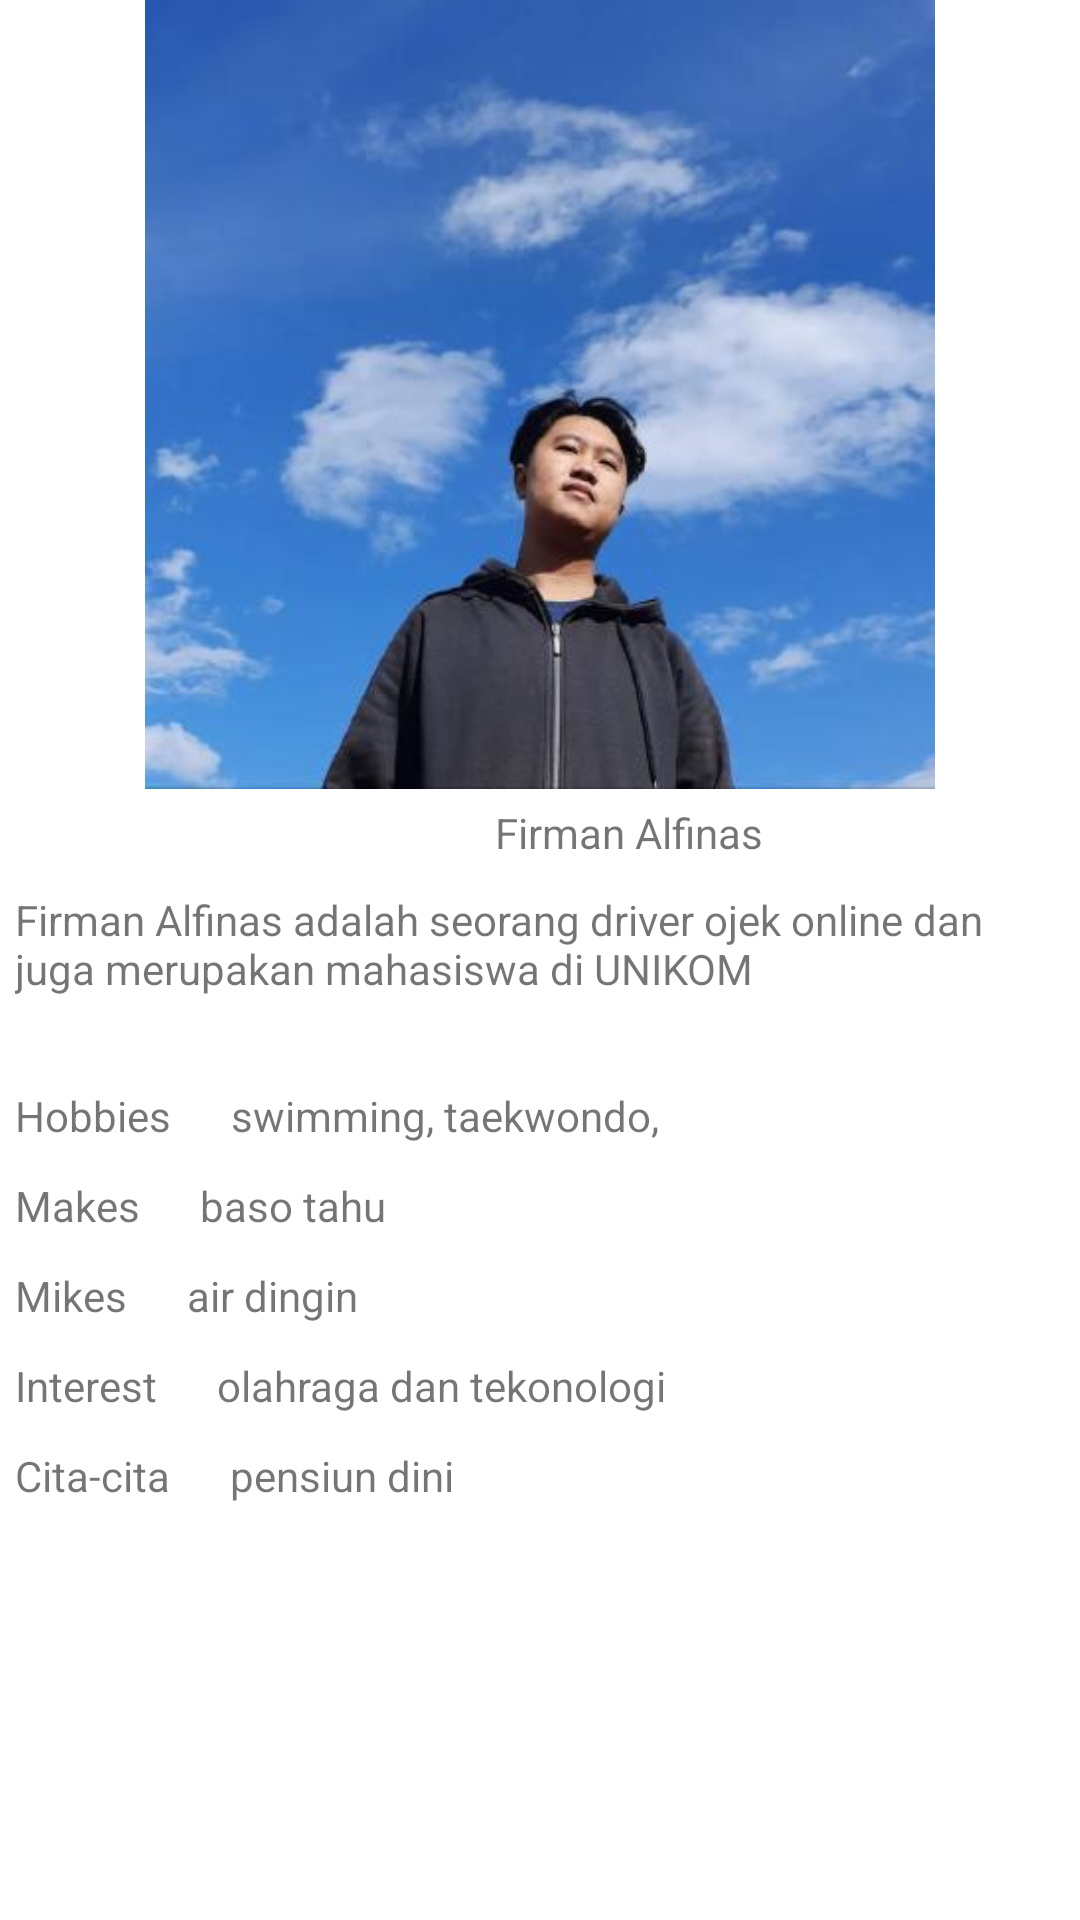

Android layout source for this screen:
<!-- AndroidManifest.xml: application theme Theme.UTS_AKB_MySelf -->
<!-- res/layout/fragment_home.xml -->
<?xml version="1.0" encoding="utf-8"?>
<androidx.constraintlayout.widget.ConstraintLayout
    xmlns:android="http://schemas.android.com/apk/res/android" android:layout_width="match_parent"
    android:layout_height="match_parent"
    xmlns:app="http://schemas.android.com/apk/res-auto"
    xmlns:tools="http://schemas.android.com/tools"
    tools:context=".MainActivity">

    <LinearLayout
        android:layout_width="match_parent"
        android:layout_height="match_parent"
        android:orientation="vertical"
        app:layout_constraintBottom_toBottomOf="parent"
        tools:layout_editor_absoluteX="0dp">

        <ImageView
            android:id="@+id/imageView"
            android:layout_width="match_parent"
            android:layout_height="263dp"
            app:srcCompat="@drawable/tamvan"
            tools:ignore="MissingConstraints" />

        <LinearLayout
            android:layout_width="match_parent"
            android:layout_height="34dp"
            android:orientation="horizontal"
            android:paddingLeft="5dp"
            android:paddingTop="5dp">

            <TextView
                android:layout_width="wrap_content"
                android:layout_height="wrap_content"
                android:layout_marginLeft="160dp"
                android:text="Firman Alfinas"
                tools:ignore="MissingConstraints" />

        </LinearLayout>

        <LinearLayout
            android:layout_width="match_parent"
            android:layout_height="wrap_content"
            android:orientation="horizontal"
            android:paddingLeft="5dp">

            <TextView
                android:layout_width="wrap_content"
                android:layout_height="wrap_content"
                android:layout_marginEnd="20dp"
                android:layout_marginRight="20dp"
                android:text="Firman Alfinas adalah seorang driver ojek online dan juga merupakan mahasiswa di UNIKOM"
                tools:ignore="MissingConstraints" />

        </LinearLayout>


        <LinearLayout
            android:layout_width="match_parent"
            android:layout_height="30dp"
            android:orientation="horizontal"
            android:paddingLeft="5dp">
        </LinearLayout>

        <LinearLayout
            android:layout_width="match_parent"
            android:layout_height="30dp"
            android:orientation="horizontal"
            android:paddingLeft="5dp">

            <TextView
                android:layout_width="wrap_content"
                android:layout_height="wrap_content"
                android:layout_marginEnd="20dp"
                android:layout_marginRight="20dp"
                android:text="Hobbies"
                tools:ignore="MissingConstraints" />

            <TextView
                android:id="@+id/tvJK"
                android:layout_width="wrap_content"
                android:layout_height="wrap_content"
                android:text="swimming, taekwondo, "
                tools:ignore="MissingConstraints" />
        </LinearLayout>


        <LinearLayout
            android:layout_width="match_parent"
            android:layout_height="30dp"
            android:orientation="horizontal"
            android:paddingLeft="5dp">
            <TextView
                android:layout_width="wrap_content"
                android:layout_height="wrap_content"
                android:layout_marginEnd="20dp"
                android:layout_marginRight="20dp"
                android:text="Makes"
                tools:ignore="MissingConstraints" />

            <TextView
                android:id="@+id/tvTtl"
                android:layout_width="wrap_content"
                android:layout_height="wrap_content"
                android:text="baso tahu"
                tools:ignore="MissingConstraints" />
        </LinearLayout>


        <LinearLayout
            android:layout_width="match_parent"
            android:layout_height="30dp"
            android:orientation="horizontal"
            android:paddingLeft="5dp">

            <TextView
                android:layout_width="wrap_content"
                android:layout_height="wrap_content"
                android:layout_marginEnd="20dp"
                android:layout_marginRight="20dp"
                android:text="Mikes"
                tools:ignore="MissingConstraints" />

            <TextView
                android:id="@+id/tvAL"
                android:layout_width="wrap_content"
                android:layout_height="wrap_content"
                android:text="air dingin"
                tools:ignore="MissingConstraints" />
        </LinearLayout>

        <LinearLayout
            android:layout_width="match_parent"
            android:layout_height="30dp"
            android:orientation="horizontal"
            android:paddingLeft="5dp">

            <TextView
                android:layout_width="wrap_content"
                android:layout_height="wrap_content"
                android:layout_marginEnd="20dp"
                android:layout_marginRight="20dp"
                android:text="Interest"
                tools:ignore="MissingConstraints" />

            <TextView
                android:id="@+id/tvGD"
                android:layout_width="wrap_content"
                android:layout_height="wrap_content"
                android:text="olahraga dan tekonologi"
                tools:ignore="MissingConstraints" />
        </LinearLayout>

        <LinearLayout
            android:layout_width="match_parent"
            android:layout_height="30dp"
            android:orientation="horizontal"
            android:paddingLeft="5dp">
            <TextView
                android:layout_width="wrap_content"
                android:layout_height="wrap_content"
                android:layout_marginEnd="20dp"
                android:layout_marginRight="20dp"
                android:text="Cita-cita"
                tools:ignore="MissingConstraints" />

            <TextView
                android:id="@+id/tvMakes"
                android:layout_width="wrap_content"
                android:layout_height="wrap_content"
                android:text="pensiun dini"
                tools:ignore="MissingConstraints" />
        </LinearLayout>


    </LinearLayout>
</androidx.constraintlayout.widget.ConstraintLayout>
<!-- resources referenced by this layout -->
<resources>
  <!-- drawable tamvan: jpg bitmap (drawable-v24, 15042 bytes) -->
  <style name="Theme.UTS_AKB_MySelf" parent="Theme.MaterialComponents.DayNight.DarkActionBar">
          
          <item name="colorPrimary">@color/purple_500</item>
          <item name="colorPrimaryVariant">@color/purple_700</item>
          <item name="colorOnPrimary">@color/white</item>
          
          <item name="colorSecondary">@color/teal_200</item>
          <item name="colorSecondaryVariant">@color/teal_700</item>
          <item name="colorOnSecondary">@color/black</item>
          
          <item name="android:statusBarColor" tools:targetApi="l">?attr/colorPrimaryVariant</item>
          
      </style>
  <!-- not gathered from this repository: default colours our renderer supplied (Android Studio template values) -->
  <color name="purple_500">#FF6200EE</color>
  <color name="purple_700">#FF3700B3</color>
  <color name="teal_200">#FF03DAC5</color>
  <color name="teal_700">#FF018786</color>
  <color name="black">#FF000000</color>
  <color name="white">#FFFFFFFF</color>
</resources>
